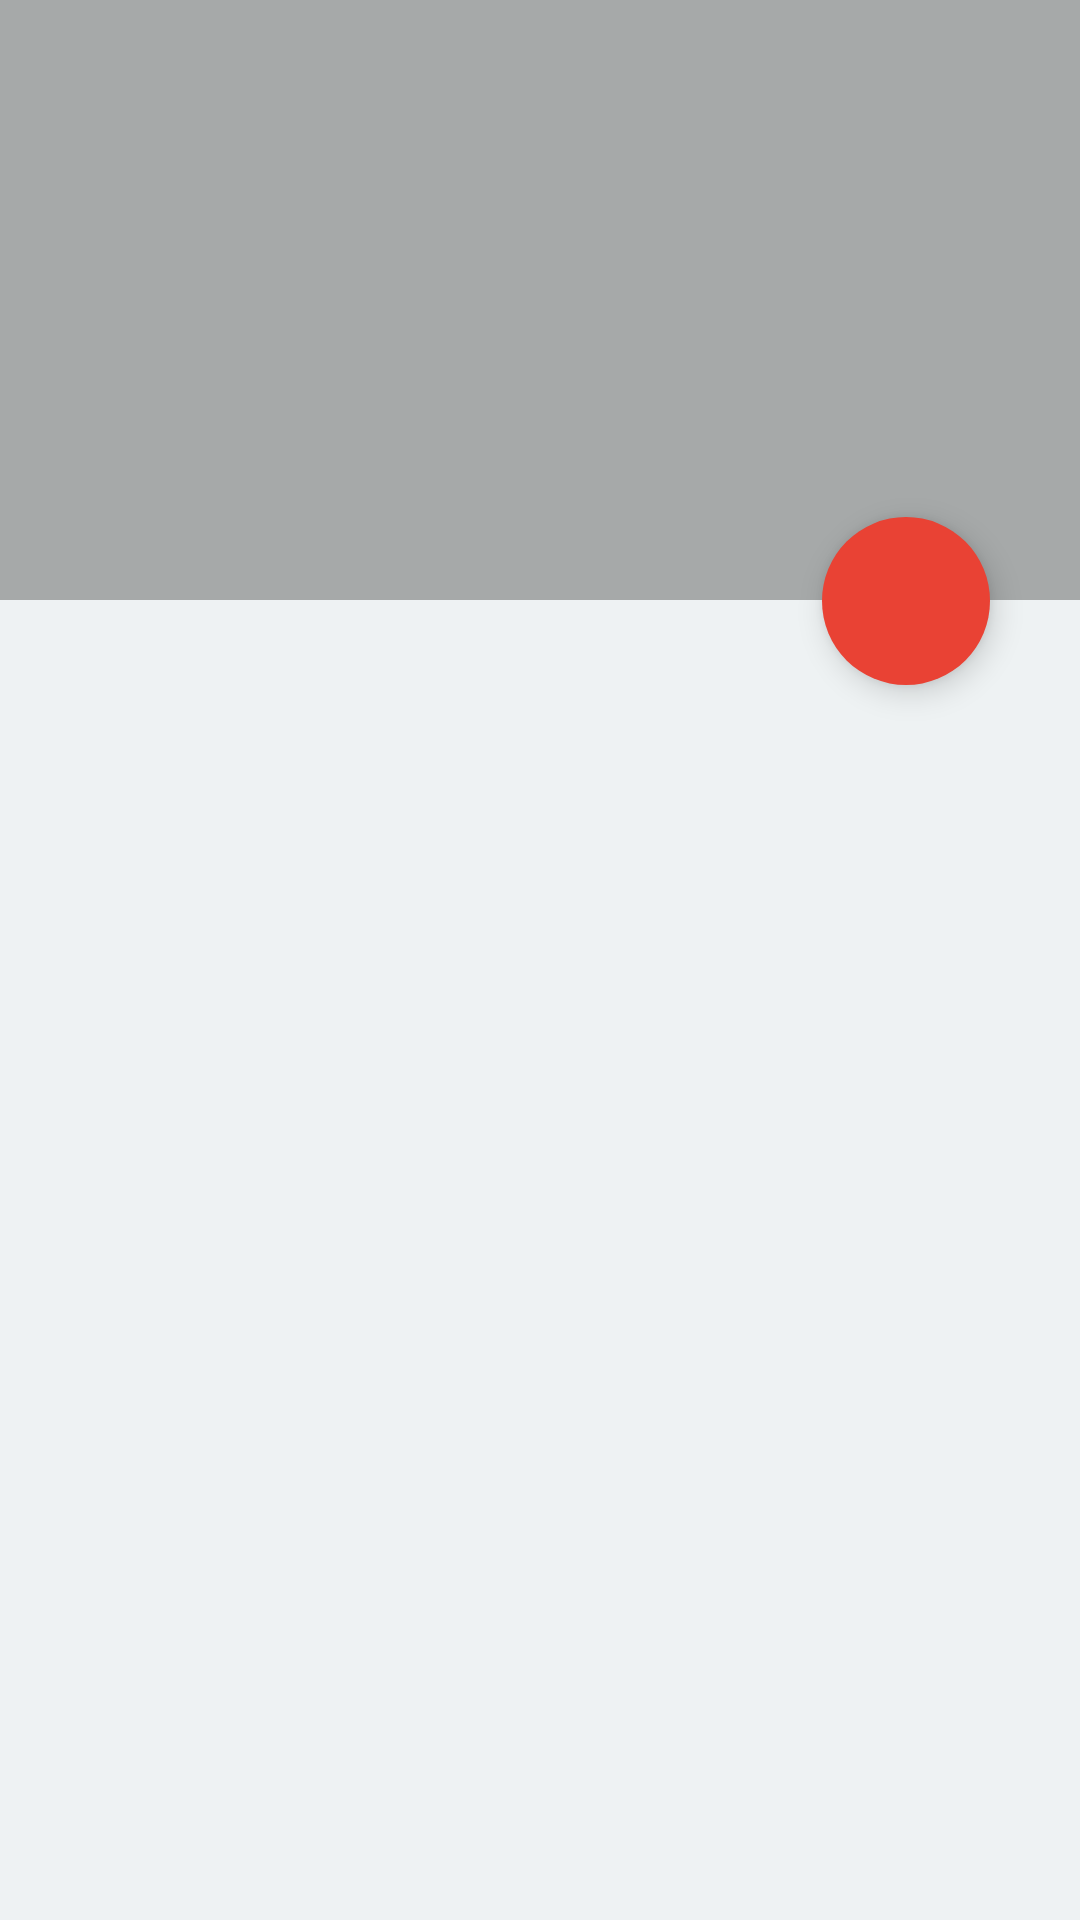

Here is an Android app screen rendered from its layout file. Give the layout XML and the strings, colors and styles it references.
<!-- AndroidManifest.xml: activity theme Theme.AppTeam2ndTask.NoActionBar -->
<!-- res/layout/activity_info.xml -->
<?xml version="1.0" encoding="utf-8"?>
<RelativeLayout
    xmlns:android="http://schemas.android.com/apk/res/android"
    xmlns:app="http://schemas.android.com/apk/res-auto"
    xmlns:tools="http://schemas.android.com/tools"
    android:layout_width="match_parent"
    android:layout_height="match_parent"
    android:background="@color/off_white"
    tools:context=".InfoActivity">

    <com.google.android.material.floatingactionbutton.FloatingActionButton
        android:id="@+id/fb"
        android:layout_width="wrap_content"
        android:layout_height="wrap_content"
        android:layout_below="@id/header"
        android:layout_alignParentEnd="true"
        android:layout_marginTop="-28dp"
        app:fabSize="normal"
        android:src="@drawable/ic_baseline_favorite_24"
        app:tint="@color/white"
        android:layout_marginEnd="30dp"
        android:backgroundTint="#E94234"
        app:borderWidth="0dp"
        tools:ignore="ContentDescription"
        tools:targetApi="lollipop" />

    <ImageView
        android:id="@+id/header"
        android:layout_width="match_parent"
        android:layout_height="200dp"
        android:scaleType="centerCrop"
        android:src="@drawable/ic_baseline_favorite_24"
        tools:ignore="ContentDescription" />

    <View
        android:layout_width="match_parent"
        android:layout_height="200dp"
        android:alpha="0.3"
        android:background="@android:color/black"
        android:fitsSystemWindows="true" />

    <androidx.appcompat.widget.Toolbar
        android:id="@+id/toolbar"
        android:layout_width="match_parent"
        android:layout_height="?android:actionBarSize" />

    <TextView
        android:id="@+id/title"
        android:layout_width="match_parent"
        android:layout_height="wrap_content"
        android:textSize="20sp"
        android:layout_marginStart="10dp"
        android:layout_marginTop="10dp"
        android:layout_below="@id/fb"
        android:textColor="@color/black"
        tools:text="124135" />

    <com.google.android.material.tabs.TabLayout
        android:id="@+id/tabLayout"
        android:layout_width="match_parent"
        android:layout_height="?attr/actionBarSize"
        android:layout_below="@id/title"
        app:tabSelectedTextColor="#E94234"
        app:tabIndicatorColor="#E94234"
        app:tabTextColor="@color/black"
        app:tabMode="fixed" />

    <androidx.viewpager.widget.ViewPager
        android:id="@+id/pager"
        android:layout_width="match_parent"
        android:layout_height="match_parent"
        android:overScrollMode="never"
        android:layout_below="@id/tabLayout"/>

</RelativeLayout>
<!-- resources referenced by this layout -->
<resources>
  <color name="black">#FF000000</color>
  <color name="off_white">#EEF2F3</color>
  <color name="white">#FFFFFFFF</color>
  <style name="Theme.AppTeam2ndTask.NoActionBar">
          <item name="windowActionBar">false</item>
          <item name="windowNoTitle">true</item>
      </style>
</resources>
